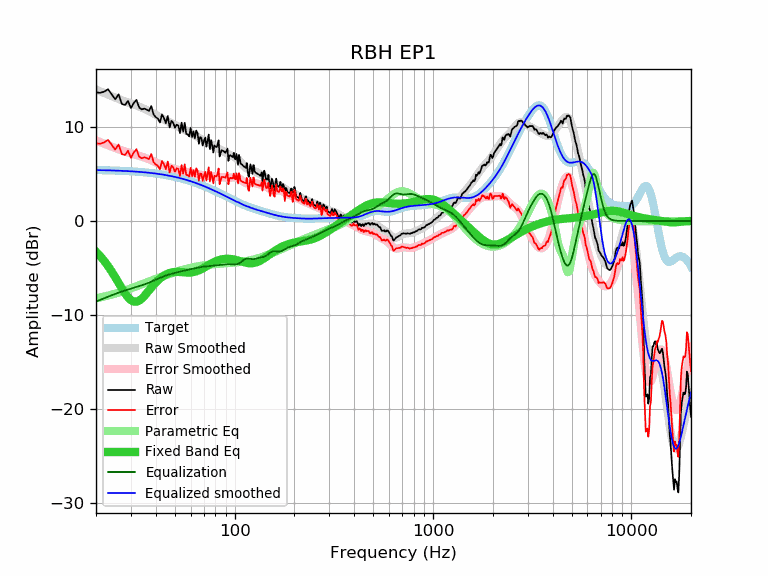

Values plotted in this chart, from the file beside it:
frequency, raw, error, smoothed, error_smoothed, equalization, parametric_eq, equalized_raw, equalized_smoothed, target
20, 13.67, 8.26, 13.98, 8.57, -8.57, -3.27, 5.11, 5.41, 5.41
21, 13.62, 8.22, 13.79, 8.38, -8.38, -3.74, 5.24, 5.40, 5.40
22, 13.75, 8.36, 13.61, 8.21, -8.21, -4.25, 5.54, 5.39, 5.39
23, 14.00, 8.62, 13.43, 8.05, -8.05, -4.80, 5.95, 5.38, 5.38
24, 13.45, 8.08, 13.27, 7.90, -7.90, -5.38, 5.55, 5.37, 5.37
25, 12.94, 7.58, 13.12, 7.76, -7.76, -5.98, 5.19, 5.36, 5.36
26, 13.47, 8.13, 12.97, 7.62, -7.62, -6.59, 5.85, 5.35, 5.35
27, 12.44, 7.11, 12.84, 7.50, -7.50, -7.17, 4.94, 5.33, 5.33
28, 12.33, 7.02, 12.71, 7.40, -7.40, -7.69, 4.94, 5.32, 5.32
29, 12.76, 7.46, 12.59, 7.29, -7.29, -8.12, 5.47, 5.30, 5.30
30, 12.00, 6.72, 12.48, 7.20, -7.20, -8.42, 4.80, 5.28, 5.28
31, 12.54, 7.28, 12.37, 7.11, -7.11, -8.58, 5.43, 5.26, 5.26
32, 12.87, 7.63, 12.27, 7.02, -7.02, -8.59, 5.85, 5.24, 5.24
33, 12.07, 6.85, 12.16, 6.94, -6.94, -8.47, 5.14, 5.22, 5.22
34, 11.86, 6.66, 12.05, 6.85, -6.85, -8.27, 5.02, 5.20, 5.20
35, 11.94, 6.77, 11.93, 6.75, -6.75, -8.00, 5.19, 5.18, 5.18
36, 11.84, 6.69, 11.81, 6.66, -6.66, -7.70, 5.19, 5.15, 5.15
37, 11.70, 6.58, 11.68, 6.55, -6.55, -7.39, 5.15, 5.13, 5.13
38, 12.22, 7.12, 11.55, 6.45, -6.45, -7.09, 5.77, 5.10, 5.10
39, 11.33, 6.26, 11.42, 6.35, -6.35, -6.81, 4.98, 5.07, 5.07
40, 11.04, 6.00, 11.29, 6.24, -6.24, -6.55, 4.80, 5.04, 5.04
41, 10.88, 5.87, 11.16, 6.15, -6.15, -6.33, 4.74, 5.01, 5.01
42, 10.47, 5.49, 11.03, 6.05, -6.05, -6.13, 4.42, 4.98, 4.98
43, 11.32, 6.37, 10.91, 5.96, -5.96, -5.96, 5.36, 4.95, 4.95
44, 10.94, 6.03, 10.79, 5.88, -5.88, -5.81, 5.06, 4.91, 4.91
45, 10.39, 5.51, 10.68, 5.81, -5.81, -5.70, 4.59, 4.88, 4.88
46, 11.16, 6.32, 10.58, 5.74, -5.74, -5.60, 5.42, 4.84, 4.84
47, 9.95, 5.15, 10.48, 5.68, -5.68, -5.53, 4.27, 4.80, 4.80
48, 10.63, 5.87, 10.39, 5.62, -5.62, -5.48, 5.01, 4.77, 4.77
49, 10.44, 5.72, 10.30, 5.57, -5.57, -5.45, 4.87, 4.73, 4.73
50, 9.92, 5.24, 10.20, 5.52, -5.52, -5.43, 4.40, 4.69, 4.69
51, 10.24, 5.60, 10.12, 5.47, -5.47, -5.42, 4.77, 4.64, 4.64
52, 10.13, 5.53, 10.03, 5.43, -5.43, -5.42, 4.70, 4.60, 4.60
53, 9.34, 4.78, 9.94, 5.38, -5.38, -5.43, 3.96, 4.56, 4.56
54, 10.45, 5.94, 9.86, 5.34, -5.34, -5.44, 5.11, 4.51, 4.51
55, 9.50, 5.03, 9.77, 5.30, -5.30, -5.45, 4.20, 4.47, 4.47
56, 10.44, 6.02, 9.69, 5.26, -5.26, -5.47, 5.18, 4.42, 4.42
57, 9.26, 4.89, 9.60, 5.23, -5.23, -5.48, 4.03, 4.37, 4.37
58, 9.20, 4.88, 9.52, 5.19, -5.19, -5.48, 4.01, 4.33, 4.33
59, 8.99, 4.71, 9.44, 5.16, -5.16, -5.48, 3.83, 4.28, 4.28
60, 9.88, 5.65, 9.35, 5.13, -5.13, -5.48, 4.76, 4.23, 4.23
61, 8.92, 4.74, 9.27, 5.09, -5.09, -5.46, 3.83, 4.18, 4.18
62, 9.52, 5.39, 9.19, 5.06, -5.06, -5.43, 4.46, 4.13, 4.13
63, 8.78, 4.71, 9.11, 5.03, -5.03, -5.40, 3.75, 4.08, 4.08
64, 9.61, 5.59, 9.02, 5.00, -5.00, -5.36, 4.61, 4.02, 4.02
65, 9.33, 5.36, 8.94, 4.97, -4.97, -5.31, 4.36, 3.97, 3.97
66, 8.21, 4.29, 8.86, 4.94, -4.94, -5.25, 3.27, 3.92, 3.92
67, 8.92, 5.06, 8.78, 4.91, -4.91, -5.19, 4.01, 3.87, 3.87
68, 8.82, 5.01, 8.70, 4.89, -4.89, -5.12, 3.93, 3.81, 3.81
69, 8.02, 4.26, 8.63, 4.87, -4.87, -5.05, 3.15, 3.76, 3.76
70, 8.49, 4.79, 8.56, 4.85, -4.85, -4.97, 3.64, 3.71, 3.71
71, 8.87, 5.22, 8.49, 4.84, -4.84, -4.90, 4.04, 3.65, 3.65
72, 7.90, 4.30, 8.42, 4.82, -4.82, -4.82, 3.08, 3.60, 3.60
73, 8.58, 5.04, 8.36, 4.81, -4.81, -4.75, 3.77, 3.54, 3.54
74, 9.19, 5.70, 8.29, 4.80, -4.80, -4.67, 4.39, 3.49, 3.49
75, 7.63, 4.20, 8.23, 4.79, -4.79, -4.60, 2.84, 3.44, 3.44
76, 8.60, 5.22, 8.16, 4.78, -4.78, -4.54, 3.82, 3.38, 3.38
77, 8.04, 4.71, 8.10, 4.77, -4.77, -4.47, 3.27, 3.33, 3.33
78, 7.27, 4.00, 8.03, 4.76, -4.76, -4.41, 2.51, 3.27, 3.27
79, 8.02, 4.80, 7.97, 4.75, -4.75, -4.35, 3.27, 3.22, 3.22
... 553 more rows
